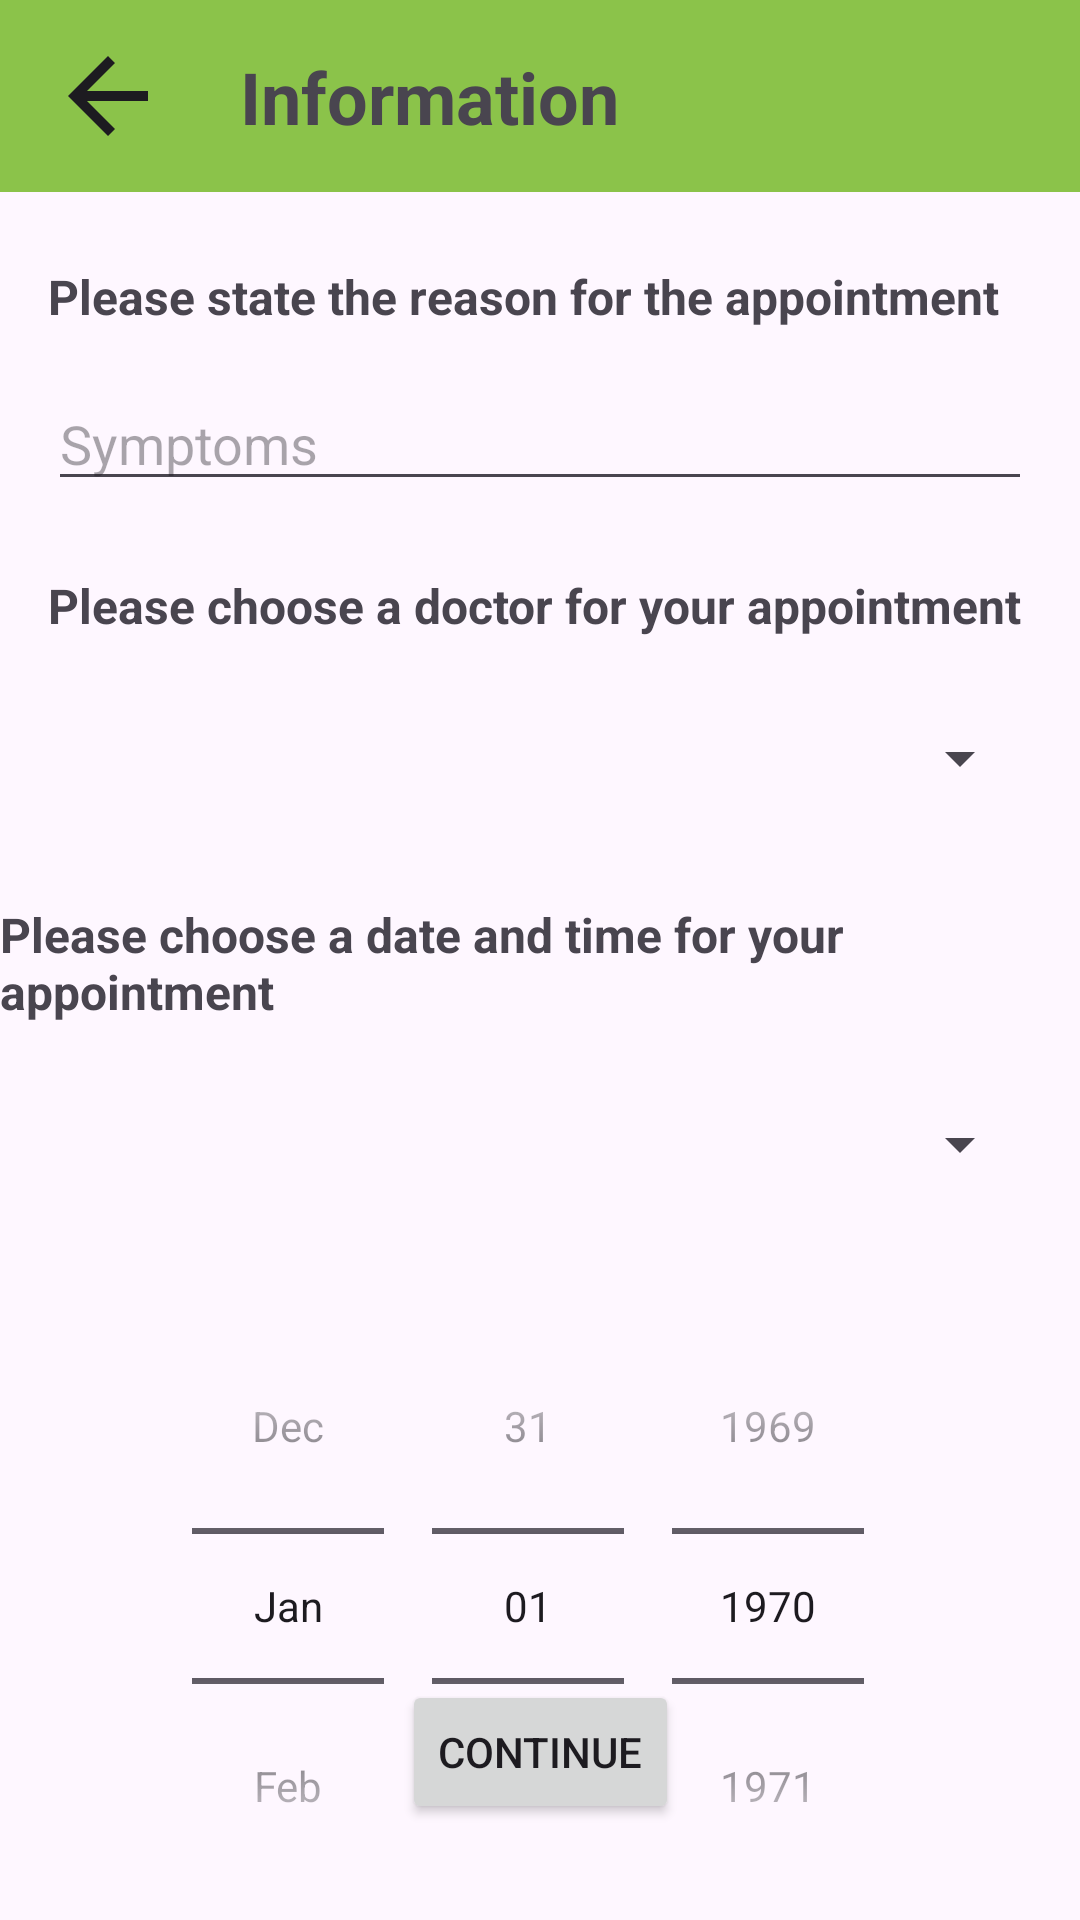

The Android layout XML behind this screen, and the referenced resources:
<!-- AndroidManifest.xml: application theme Theme.FInalProject_OOP -->
<!-- res/layout/activity_appointment_item.xml -->
<?xml version="1.0" encoding="utf-8"?>
<androidx.constraintlayout.widget.ConstraintLayout xmlns:android="http://schemas.android.com/apk/res/android"
    xmlns:app="http://schemas.android.com/apk/res-auto"
    xmlns:tools="http://schemas.android.com/tools"
    android:layout_width="match_parent"
    android:layout_height="match_parent"
    tools:context=".AppointmentItemActivity">

    <Spinner
        android:id="@+id/spinner2"
        android:layout_width="0dp"
        android:layout_height="48dp"
        android:layout_marginStart="16dp"
        android:layout_marginTop="16dp"
        android:layout_marginEnd="16dp"
        app:layout_constraintEnd_toEndOf="parent"
        app:layout_constraintHorizontal_bias="0.0"
        app:layout_constraintStart_toStartOf="parent"
        app:layout_constraintTop_toBottomOf="@+id/textView5" />

    <TextView
        android:id="@+id/textView5"
        android:layout_width="wrap_content"
        android:layout_height="wrap_content"
        android:layout_marginStart="16dp"
        android:layout_marginTop="24dp"
        android:layout_marginEnd="16dp"
        android:text="@string/chooseTime"
        android:textSize="16sp"
        android:textStyle="bold"
        app:layout_constraintEnd_toEndOf="parent"
        app:layout_constraintStart_toStartOf="parent"
        app:layout_constraintTop_toBottomOf="@+id/spinner" />

    <TextView
        android:id="@+id/textView4"
        android:layout_width="0dp"
        android:layout_height="wrap_content"
        android:layout_marginTop="24dp"
        android:text="@string/chooseDoctor"
        android:textSize="16sp"
        android:textStyle="bold"
        app:layout_constraintStart_toStartOf="@+id/textView3"
        app:layout_constraintTop_toBottomOf="@+id/editTextTextMultiLine" />

    <androidx.appcompat.widget.Toolbar
        android:id="@+id/toolbarAppointItem"
        android:layout_width="0dp"
        android:layout_height="wrap_content"
        android:background="#8BC34A"
        android:minHeight="?attr/actionBarSize"
        android:theme="?attr/actionBarTheme"
        app:layout_constraintEnd_toEndOf="parent"
        app:layout_constraintHorizontal_bias="0.0"
        app:layout_constraintStart_toStartOf="parent"
        app:layout_constraintTop_toTopOf="parent" />

    <ImageView
        android:id="@+id/appointItemBack"
        android:layout_width="40dp"
        android:layout_height="40dp"
        android:layout_marginStart="16dp"
        android:layout_marginTop="16dp"
        android:layout_marginBottom="16dp"
        app:layout_constraintBottom_toBottomOf="@+id/toolbarAppointItem"
        app:layout_constraintStart_toStartOf="@+id/toolbarAppointItem"
        app:layout_constraintTop_toTopOf="parent"
        app:srcCompat="?attr/homeAsUpIndicator" />

    <TextView
        android:id="@+id/appointItemText"
        android:layout_width="wrap_content"
        android:layout_height="wrap_content"
        android:layout_marginStart="24dp"
        android:text="@string/appointDetail"
        android:textSize="24sp"
        android:textStyle="bold"
        app:layout_constraintBottom_toBottomOf="@+id/toolbarAppointItem"
        app:layout_constraintStart_toEndOf="@+id/appointItemBack"
        app:layout_constraintTop_toTopOf="parent" />

    <TextView
        android:id="@+id/textView3"
        android:layout_width="0dp"
        android:layout_height="wrap_content"
        android:layout_marginStart="16dp"
        android:layout_marginTop="24dp"
        android:text="@string/reason"
        android:textSize="16sp"
        android:textStyle="bold"
        app:layout_constraintStart_toStartOf="parent"
        app:layout_constraintTop_toBottomOf="@+id/toolbarAppointItem" />

    <EditText
        android:id="@+id/editTextTextMultiLine"
        android:layout_width="0dp"
        android:layout_height="wrap_content"
        android:layout_marginStart="16dp"
        android:layout_marginTop="16dp"
        android:layout_marginEnd="16dp"
        android:ems="10"
        android:gravity="start|top"
        android:hint="Symptoms"
        android:inputType="textMultiLine"
        app:layout_constraintEnd_toEndOf="parent"
        app:layout_constraintStart_toStartOf="parent"
        app:layout_constraintTop_toBottomOf="@+id/textView3" />

    <Spinner
        android:id="@+id/spinner"
        android:layout_width="0dp"
        android:layout_height="48dp"
        android:layout_marginStart="16dp"
        android:layout_marginTop="16dp"
        android:layout_marginEnd="16dp"
        app:layout_constraintEnd_toEndOf="parent"
        app:layout_constraintStart_toStartOf="parent"
        app:layout_constraintTop_toBottomOf="@+id/textView4" />

    <Button
        android:id="@+id/button"
        android:layout_width="wrap_content"
        android:layout_height="wrap_content"
        android:layout_marginBottom="32dp"
        android:text="Continue"
        app:layout_constraintBottom_toBottomOf="parent"
        app:layout_constraintEnd_toEndOf="parent"
        app:layout_constraintStart_toStartOf="parent" />

    <DatePicker
        android:id="@+id/datePicker"
        android:layout_width="wrap_content"
        android:layout_height="wrap_content"
        android:layout_marginTop="24dp"
        android:calendarViewShown="false"
        android:datePickerMode="spinner"
        app:layout_constraintEnd_toEndOf="parent"
        app:layout_constraintStart_toStartOf="parent"
        app:layout_constraintTop_toBottomOf="@+id/spinner2" />

</androidx.constraintlayout.widget.ConstraintLayout>
<!-- resources referenced by this layout -->
<resources>
  <string name="appointDetail">Information</string>
  <string name="chooseDoctor">Please choose a doctor for your appointment</string>
  <string name="chooseTime">Please choose a date and time for your appointment</string>
  <string name="reason">Please state the reason for the appointment</string>
  <style name="Theme.FInalProject_OOP" parent="Base.Theme.FInalProject_OOP" />
  <style name="Base.Theme.FInalProject_OOP" parent="Theme.Material3.DayNight.NoActionBar">
          
          
      </style>
</resources>
